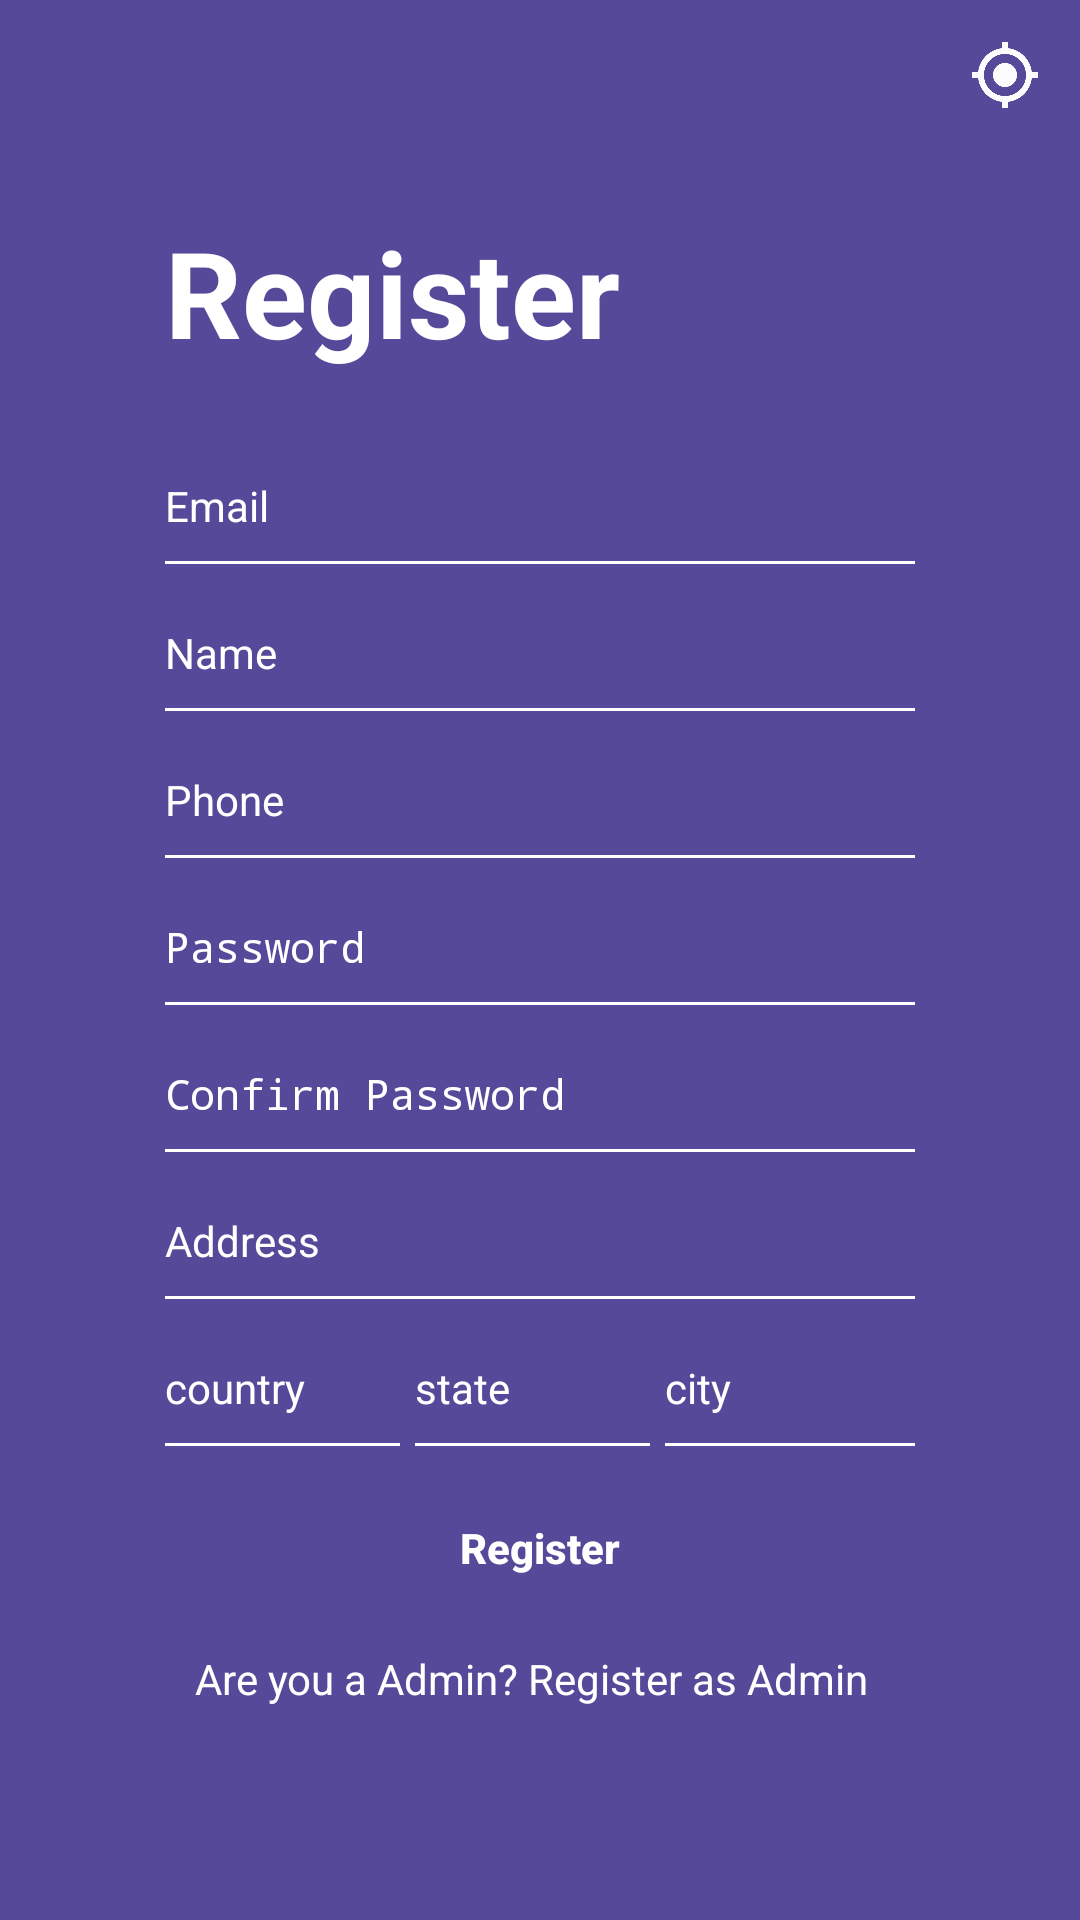

Write the Android layout XML for this screen, with the resource values it uses.
<!-- AndroidManifest.xml: application theme AppTheme.NoActionBar -->
<!-- res/layout/activity_register.xml -->
<?xml version="1.0" encoding="utf-8"?>
<RelativeLayout
    xmlns:android="http://schemas.android.com/apk/res/android"
    xmlns:app="http://schemas.android.com/apk/res-auto"
    xmlns:tools="http://schemas.android.com/tools"
    android:layout_width="match_parent"
    android:layout_height="match_parent"
    android:background="@color/purple"
    android:orientation="vertical"
    tools:context=".RegisterActivity">
    <RelativeLayout
        android:layout_width="match_parent"
        android:layout_height="50dp">
        <ImageButton
            android:id="@+id/gpsBtn"
            android:layout_width="30dp"
            android:layout_height="30dp"
            android:src="@drawable/ic_gps_white"
            android:layout_alignParentEnd="true"
            android:layout_marginTop="10dp"
            android:layout_marginRight="10dp"
            android:background="@null"/>
    </RelativeLayout>

    <RelativeLayout
        android:layout_width="match_parent"
        android:layout_height="match_parent"
        android:gravity="center">

        <LinearLayout
            android:layout_width="250dp"
            android:layout_height="wrap_content"
            android:orientation="vertical"

            >

            <TextView
                android:layout_width="match_parent"
                android:layout_height="wrap_content"
                android:layout_marginBottom="15dp"
                android:text="Register"
                android:textAlignment="textStart"
                android:textColor="@color/white"
                android:textSize="40dp"
                android:textStyle="bold" />

            <EditText
                android:id="@+id/etEmail"
                android:layout_width="match_parent"
                android:layout_height="wrap_content"
                android:layout_marginTop="10dp"
                android:background="@drawable/edittext_background"
                android:hint="Email"
                android:inputType="textEmailAddress"
                android:textColor="@color/white"
                android:textColorHint="@color/white"
                android:textSize="14dp" />

            <EditText
                android:id="@+id/etName"
                android:layout_width="match_parent"
                android:layout_height="wrap_content"
                android:layout_marginTop="10dp"
                android:background="@drawable/edittext_background"
                android:hint="Name"
                android:inputType="textPersonName"
                android:textColor="@color/white"
                android:textColorHint="@color/white"
                android:textSize="14dp" />


            <EditText
                android:id="@+id/etPhone"
                android:layout_width="match_parent"
                android:layout_height="wrap_content"
                android:layout_marginTop="10dp"
                android:background="@drawable/edittext_background"
                android:hint="Phone"
                android:textColor="@color/white"
                android:textColorHint="@color/white"
                android:textSize="14dp" />

            <EditText
                android:id="@+id/etPass"
                android:layout_width="match_parent"
                android:layout_height="wrap_content"
                android:layout_marginTop="10dp"
                android:background="@drawable/edittext_background"
                android:hint="Password"
                android:inputType="textPassword"
                android:textColor="@color/white"
                android:textColorHint="@color/white"
                android:textSize="14dp" />

            <EditText
                android:id="@+id/etConPass"
                android:layout_width="match_parent"
                android:layout_height="wrap_content"
                android:layout_marginTop="10dp"
                android:background="@drawable/edittext_background"
                android:hint="Confirm Password"
                android:inputType="textPassword"
                android:textColor="@color/white"
                android:textColorHint="@color/white"
                android:textSize="14dp" />

            <EditText
                android:id="@+id/etAddress"
                android:layout_width="match_parent"
                android:layout_height="wrap_content"
                android:layout_marginTop="10dp"
                android:background="@drawable/edittext_background"
                android:hint="Address"
                android:textColor="@color/white"
                android:textColorHint="@color/white"
                android:textSize="14dp" />
            <LinearLayout
                android:id="@+id/addressLayout"
                android:orientation="horizontal"
                android:layout_width="match_parent"
                android:layout_height="wrap_content">

                <EditText
                    android:id="@+id/etCountry"
                    android:layout_width="match_parent"
                    android:layout_height="wrap_content"
                    android:layout_marginTop="10dp"
                    android:layout_marginRight="5dp"
                    android:background="@drawable/edittext_background"
                    android:hint="country"
                    android:layout_weight="1"
                    android:inputType="textPostalAddress"
                    android:textColor="@color/white"
                    android:textColorHint="@color/white"
                    android:textSize="14dp" />
                <EditText
                    android:id="@+id/etState"
                    android:layout_width="match_parent"
                    android:layout_height="wrap_content"
                    android:layout_marginTop="10dp"
                    android:background="@drawable/edittext_background"
                    android:hint="state"
                    android:layout_marginRight="5dp"
                    android:layout_weight="1"
                    android:inputType="textPostalAddress"
                    android:textColor="@color/white"
                    android:textColorHint="@color/white"
                    android:textSize="14dp" />
                <EditText
                    android:id="@+id/etCity"
                    android:layout_width="match_parent"
                    android:layout_height="wrap_content"
                    android:layout_marginTop="10dp"
                    android:background="@drawable/edittext_background"
                    android:hint="city"
                    android:layout_weight="1"
                    android:inputType="textPostalAddress"
                    android:textColor="@color/white"
                    android:textColorHint="@color/white"
                    android:textSize="14dp" />

            </LinearLayout>


            <Button
                android:id="@+id/btnReg"
                android:layout_width="180dp"
                android:layout_height="wrap_content"
                android:layout_gravity="center"
                android:layout_marginTop="10dp"
                android:background="@drawable/btn_login"
                android:stateListAnimator="@null"
                android:text="Register"
                android:textAllCaps="false"
                android:textColor="@color/white"
                android:textSize="14dp"
                android:textStyle="bold" />

            <TextView
                android:id="@+id/registerAdmin"
                android:layout_width="wrap_content"
                android:layout_height="wrap_content"
                android:layout_marginLeft="10dp"
                android:layout_marginTop="10dp"
                android:text="Are you a Admin? Register as Admin"
                android:textColor="@color/white" />
        </LinearLayout>
    </RelativeLayout>
</RelativeLayout>
<!-- resources referenced by this layout -->
<resources>
  <color name="purple">#564999</color>
  <color name="white">#ffffff</color>
  <!-- drawable edittext_background (drawable) -->
  <?xml version="1.0" encoding="utf-8"?>
  <layer-list xmlns:android="http://schemas.android.com/apk/res/android">
      <item android:left="-2dp" android:right="-2dp" android:top="-2dp">
          <shape>
              <solid android:color="@color/purple"/>
              <stroke android:color="@color/white" android:width="1dp"/>
              <padding android:top="10dp" android:bottom="10dp"/>
          </shape>
      </item>
  </layer-list>
  <!-- drawable ic_gps_white (drawable) -->
  <vector android:alpha="0.98" android:height="24dp"
      android:tint="#FFFFFF" android:viewportHeight="24"
      android:viewportWidth="24" android:width="24dp" xmlns:android="http://schemas.android.com/apk/res/android">
      <path android:fillColor="@android:color/white" android:pathData="M12,8c-2.21,0 -4,1.79 -4,4s1.79,4 4,4 4,-1.79 4,-4 -1.79,-4 -4,-4zM20.94,11c-0.46,-4.17 -3.77,-7.48 -7.94,-7.94L13,1h-2v2.06C6.83,3.52 3.52,6.83 3.06,11L1,11v2h2.06c0.46,4.17 3.77,7.48 7.94,7.94L11,23h2v-2.06c4.17,-0.46 7.48,-3.77 7.94,-7.94L23,13v-2h-2.06zM12,19c-3.87,0 -7,-3.13 -7,-7s3.13,-7 7,-7 7,3.13 7,7 -3.13,7 -7,7z"/>
  </vector>
  <style name="AppTheme.NoActionBar">
          <item name="windowActionBar">false</item>
          <item name="windowNoTitle">true</item>
      </style>
</resources>
